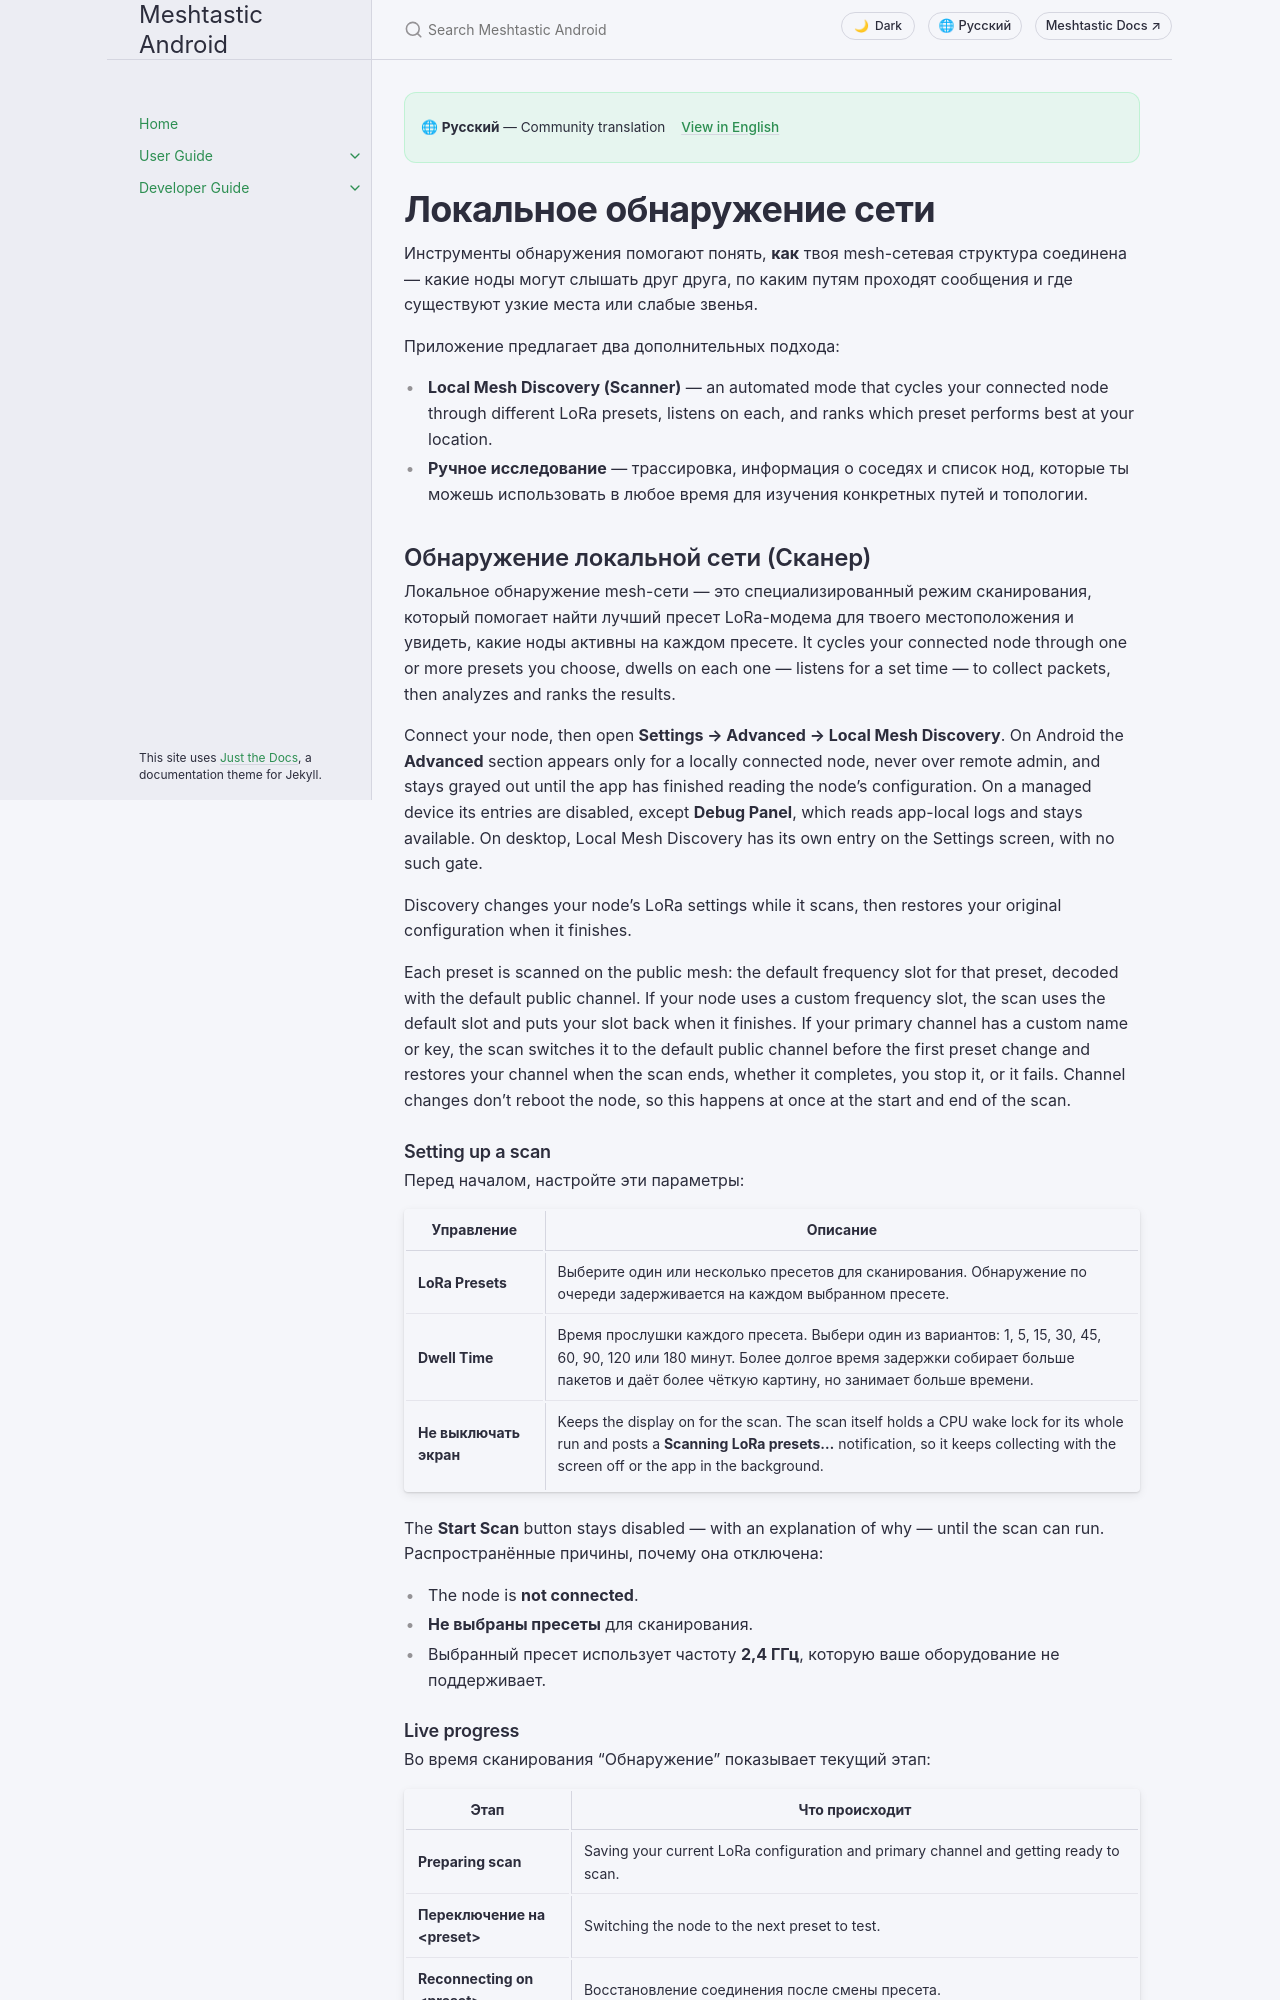

repository: meshtastic/Meshtastic-Android · page: ru/user/discovery.html · generator: jekyll

---
title: Локальное обнаружение сети
nav_order: 12
last_updated: 2026-11-20
description: Исследуйте свою mesh-сеть — сканер локального обнаружения mesh-сети, трассировка путей, карты соседей и инструменты обнаружения нодов.
aliases:
  - discovery
  - local-mesh-discovery
  - mesh-discovery
  - local-discovery
  - network-scan
  - traceroute
  - neighbor-info
---

# Локальное обнаружение сети

Инструменты обнаружения помогают понять, **как** твоя mesh-сетевая структура соединена — какие ноды могут слышать друг друга, по каким путям проходят сообщения и где существуют узкие места или слабые звенья.

Приложение предлагает два дополнительных подхода:

- **Local Mesh Discovery (Scanner)** — an automated mode that cycles your connected node through different LoRa presets, listens on each, and ranks which preset performs best at your location.
- **Ручное исследование** — трассировка, информация о соседях и список нод, которые ты можешь использовать в любое время для изучения конкретных путей и топологии.

## Обнаружение локальной сети (Сканер)

Локальное обнаружение mesh-сети — это специализированный режим сканирования, который помогает найти лучший пресет LoRa-модема для твоего местоположения и увидеть, какие ноды активны на каждом пресете. It cycles your connected node through one or more presets you choose, dwells on each one — listens for a set time — to collect packets, then analyzes and ranks the results.

Connect your node, then open **Settings → Advanced → Local Mesh Discovery**. On Android the **Advanced** section appears only for a locally connected node, never over remote admin, and stays grayed out until the app has finished reading the node's configuration. On a managed device its entries are disabled, except **Debug Panel**, which reads app-local logs and stays available. On desktop, Local Mesh Discovery has its own entry on the Settings screen, with no such gate.

Discovery changes your node's LoRa settings while it scans, then restores your original configuration when it finishes.

Each preset is scanned on the public mesh: the default frequency slot for that preset, decoded with the default public channel. If your node uses a custom frequency slot, the scan uses the default slot and puts your slot back when it finishes. If your primary channel has a custom name or key, the scan switches it to the default public channel before the first preset change and restores your channel when the scan ends, whether it completes, you stop it, or it fails. Channel changes don't reboot the node, so this happens at once at the start and end of the scan.
